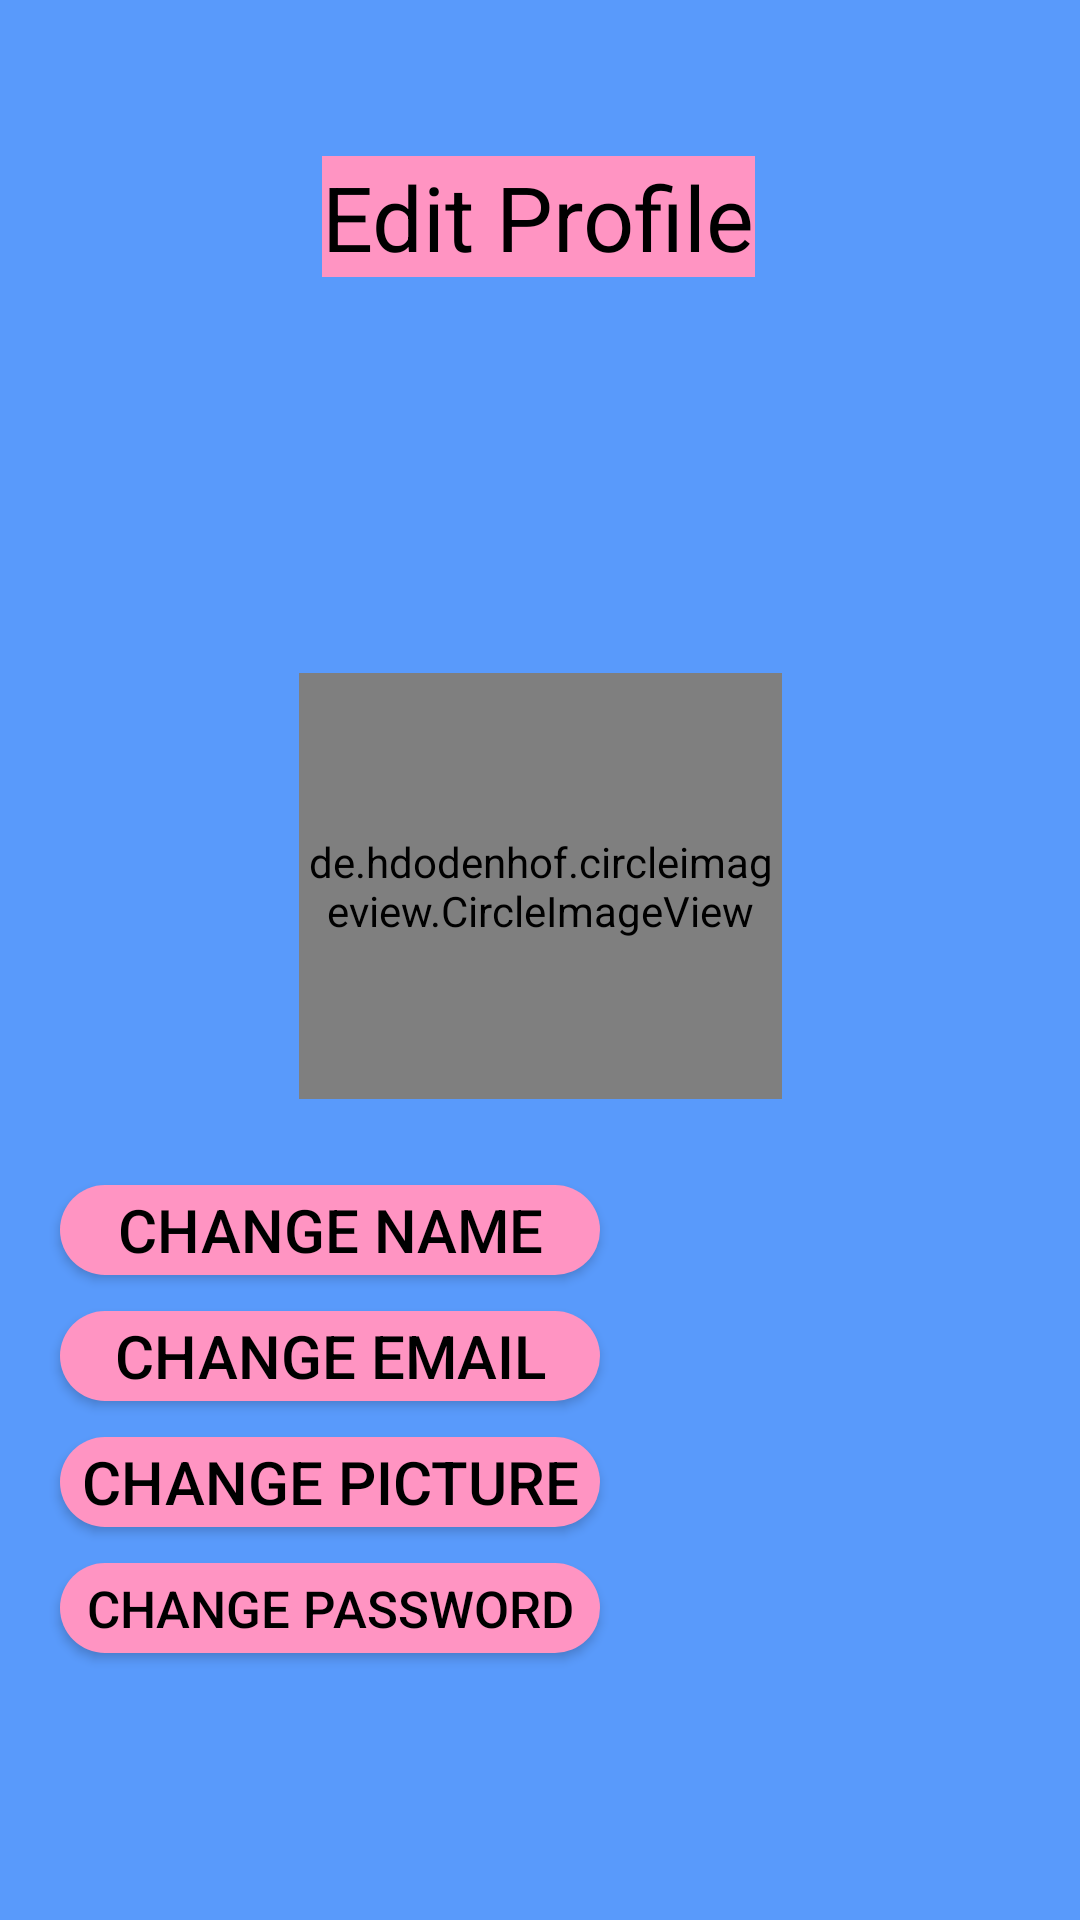

This screen was rendered from an Android layout file. Write that file and the resources it references.
<!-- AndroidManifest.xml: application theme Theme.LocalApparel -->
<!-- res/layout/fragment_profile_editor.xml -->
<?xml version="1.0" encoding="utf-8"?>
<androidx.constraintlayout.widget.ConstraintLayout xmlns:android="http://schemas.android.com/apk/res/android"
    xmlns:app="http://schemas.android.com/apk/res-auto"
    xmlns:tools="http://schemas.android.com/tools"
    android:layout_width="match_parent"
    android:layout_height="match_parent"
    tools:context=".ProfileFragment">
    <LinearLayout
        android:layout_width="match_parent"
        android:layout_height="match_parent"
        android:gravity="center"
        android:orientation="vertical"
        tools:context=".ProfileEditor">

        <FrameLayout
            android:id="@+id/content"
            android:layout_width="match_parent"
            android:layout_height="0dp"
            android:layout_weight="1"
            android:background="@color/theme_blue"></FrameLayout>
    </LinearLayout>

    <TextView
        android:id="@+id/textView2"
        android:layout_width="wrap_content"
        android:layout_height="wrap_content"
        android:layout_marginTop="52dp"
        android:gravity="center"
        android:background="@color/theme_pink"
        android:textColor="@color/black"
        android:text="Edit Profile"
        android:textSize="30dp"
        app:layout_constraintEnd_toEndOf="parent"
        app:layout_constraintHorizontal_bias="0.498"
        app:layout_constraintStart_toStartOf="parent"
        app:layout_constraintTop_toTopOf="parent" />

    <TextView
        android:id="@+id/name_prof"
        android:layout_width="wrap_content"
        android:layout_height="30dp"
        android:layout_marginTop="24dp"
        android:gravity="center"
        android:textColor="@color/black"
        android:textSize="25dp"
        android:background="@color/theme_pink"
        app:layout_constraintEnd_toEndOf="parent"
        app:layout_constraintHorizontal_bias="0.498"
        app:layout_constraintStart_toStartOf="parent"
        app:layout_constraintTop_toBottomOf="@+id/textView2" />

    <TextView
        android:id="@+id/email_prof"
        android:layout_width="wrap_content"
        android:layout_height="30dp"
        android:layout_marginTop="24dp"
        android:gravity="center"
        android:textColor="@color/black"
        android:textSize="25dp"
        android:background="@color/theme_pink"
        app:layout_constraintEnd_toEndOf="parent"
        app:layout_constraintHorizontal_bias="0.498"
        app:layout_constraintStart_toStartOf="parent"
        app:layout_constraintTop_toBottomOf="@+id/name_prof" />

    <Button
        android:id="@+id/password"
        android:layout_width="180dp"
        android:layout_height="30dp"
        android:layout_marginTop="12dp"
        android:background="@drawable/registration_button"
        android:gravity="center"
        android:text="Change Password"
        android:textColor="@color/black"
        android:textSize="17dp"
        app:layout_constraintEnd_toEndOf="parent"
        app:layout_constraintHorizontal_bias="0.112"
        app:layout_constraintStart_toStartOf="parent"
        app:layout_constraintTop_toBottomOf="@+id/picture" />

    <Button
        android:id="@+id/email"
        android:layout_width="180dp"
        android:layout_height="30dp"
        android:layout_marginTop="12dp"
        android:background="@drawable/registration_button"
        android:gravity="center"
        android:text="Change Email"
        android:textColor="@color/black"
        android:textSize="20dp"
        app:layout_constraintEnd_toEndOf="parent"
        app:layout_constraintHorizontal_bias="0.112"
        app:layout_constraintStart_toStartOf="parent"
        app:layout_constraintTop_toBottomOf="@+id/name" />

    <Button
        android:id="@+id/name"
        android:layout_width="180dp"
        android:layout_height="30dp"
        android:layout_marginTop="24dp"
        android:gravity="center"
        android:text="Change Name"
        android:textColor="@color/black"
        android:background="@drawable/registration_button"
        android:textSize="20dp"
        app:layout_constraintEnd_toEndOf="parent"
        app:layout_constraintHorizontal_bias="0.112"
        app:layout_constraintStart_toStartOf="parent"
        app:layout_constraintTop_toBottomOf="@+id/textView3" />

    <Button
        android:id="@+id/picture"
        android:layout_width="180dp"
        android:layout_height="30dp"
        android:layout_marginTop="12dp"
        android:background="@drawable/registration_button"
        android:gravity="center"
        android:text="Change Picture"
        android:textColor="@color/black"
        android:textSize="20dp"
        app:layout_constraintEnd_toEndOf="parent"
        app:layout_constraintHorizontal_bias="0.112"
        app:layout_constraintStart_toStartOf="parent"
        app:layout_constraintTop_toBottomOf="@+id/email" />

    <de.hdodenhof.circleimageview.CircleImageView
        android:id="@+id/userPic"
        android:layout_width="161dp"
        android:layout_height="142dp"
        android:layout_marginTop="24dp"
        app:layout_constraintEnd_toEndOf="parent"
        app:layout_constraintStart_toStartOf="parent"
        app:layout_constraintTop_toBottomOf="@+id/email_prof"
        app:srcCompat="@drawable/profile_pic_foreground" />

    <TextView
        android:id="@+id/textView3"
        android:layout_width="wrap_content"
        android:layout_height="wrap_content"
        android:layout_marginStart="24dp"
        android:layout_marginTop="352dp"
        android:text=""
        android:textColor="@color/black"
        app:layout_constraintEnd_toStartOf="@+id/userPic"
        app:layout_constraintHorizontal_bias="0.0"
        app:layout_constraintStart_toStartOf="parent"
        app:layout_constraintTop_toTopOf="parent" />


</androidx.constraintlayout.widget.ConstraintLayout>
<!-- resources referenced by this layout -->
<resources>
  <color name="black">#000000</color>
  <color name="theme_blue">#599AFB</color>
  <color name="theme_pink">#FF94C2</color>
  <!-- drawable registration_button (drawable) -->
  <?xml version="1.0" encoding="utf-8"?>
  <shape xmlns:android="http://schemas.android.com/apk/res/android">
      <solid android:color="@color/theme_pink"/>
      <corners android:radius="100dp"/>
  </shape>
  <style name="Theme.LocalApparel" parent="Theme.AppCompat.Light.DarkActionBar">
          
          <item name="colorPrimary">@color/theme_pink</item>
          <item name="colorPrimaryVariant">@color/black</item>
          <item name="colorOnPrimary">@color/theme_pink</item>
          <item name="titleTextColor">@color/black</item>
          
          <item name="colorSecondary">@color/theme_blue</item>
          <item name="colorSecondaryVariant">@color/black</item>
          <item name="colorOnSecondary">@color/theme_blue</item>
          
          <item name="android:statusBarColor" tools:targetApi="l">?attr/colorPrimaryVariant</item>
          
      </style>
</resources>
